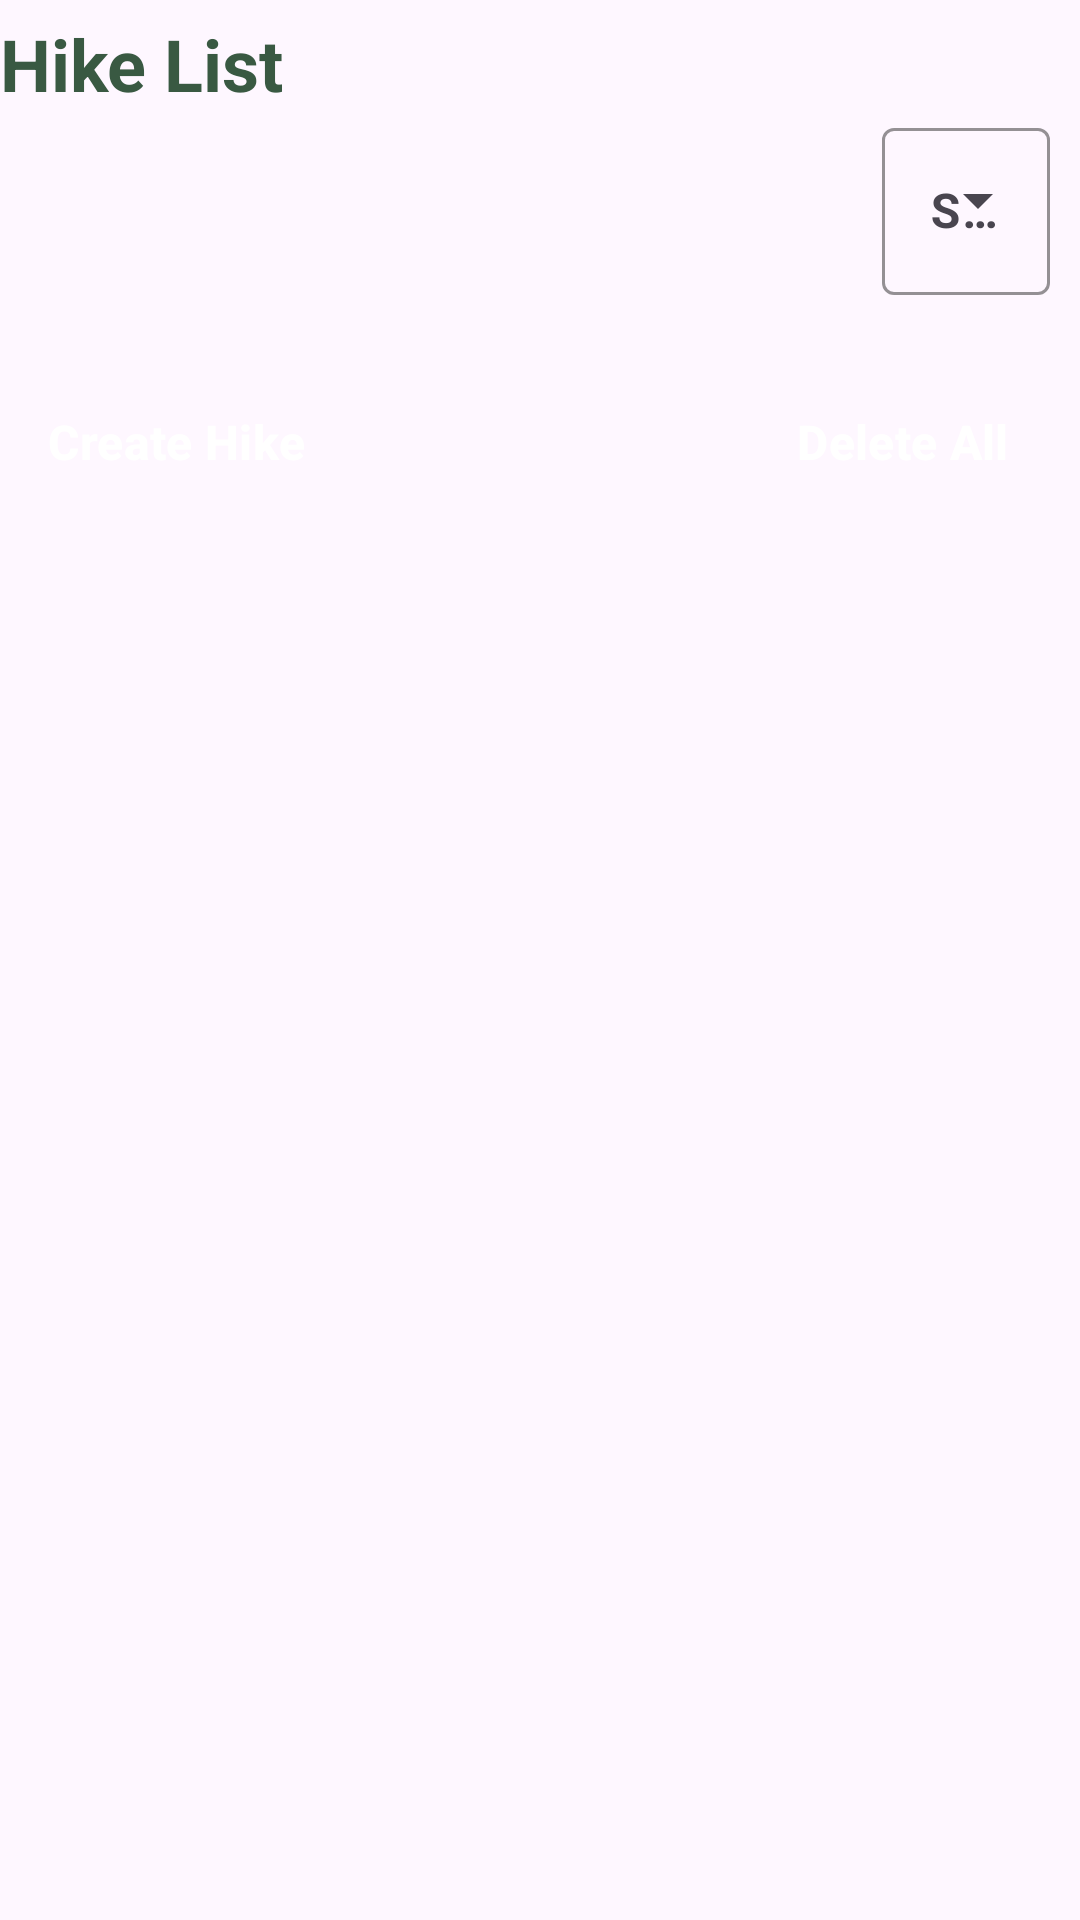

Produce the Android XML layout that renders to this screen, including the resource entries it uses.
<!-- AndroidManifest.xml: application theme Theme.HikeMate -->
<!-- res/layout/hike_list.xml -->
<?xml version="1.0" encoding="utf-8"?>
<LinearLayout xmlns:android="http://schemas.android.com/apk/res/android"
    xmlns:app="http://schemas.android.com/apk/res-auto"
    android:layout_width="match_parent"
    android:layout_height="match_parent"
    android:layout_marginBottom="35dp"
    app:layout_behavior="@string/appbar_scrolling_view_behavior"
    android:orientation="vertical"
    android:layout_margin="10dp">


    <TextView
        android:id="@+id/txtDetail"
        android:layout_width="wrap_content"
        android:layout_height="wrap_content"
        android:layout_marginTop="5dp"
        android:text="@string/hike_list"
        android:textColor="@color/green6"
        android:textSize="24sp"
        android:textStyle="bold" />

    <com.google.android.material.textfield.TextInputLayout
        android:id="@+id/categoryDropdown"
        android:layout_width="wrap_content"
        android:layout_height="wrap_content"
        android:layout_gravity="end"
        style="@style/Widget.Material3.TextInputLayout.OutlinedBox.ExposedDropdownMenu"
        android:layout_marginStart="15dp"
        android:layout_marginEnd="10dp"
        app:hintEnabled="true"
        app:hintTextColor="@color/green4"
        android:hint="@string/sorting_list"
        app:boxStrokeColor="@color/green6">

        <AutoCompleteTextView
            android:id="@+id/categoryAutoCompleteTextView"
            android:layout_width="wrap_content"
            android:layout_height="wrap_content"
            android:layout_weight="1"
            android:inputType="none"
            android:textStyle="bold"/>

    </com.google.android.material.textfield.TextInputLayout>

    <androidx.recyclerview.widget.RecyclerView
        android:id="@+id/detailsRecView"
        android:layout_width="match_parent"
        android:layout_height="wrap_content"
        android:layout_marginStart="8dp"
        android:layout_marginTop="10dp"
        android:layout_marginEnd="8dp"
        android:layout_marginBottom="15dp" />

    <TextView
        android:id="@+id/txtEmpty"
        android:layout_width="wrap_content"
        android:layout_height="wrap_content"
        android:layout_marginTop="10dp"
        android:text="@string/no_hikes_have_been_added_yet"
        android:textSize="18sp"
        android:textStyle="italic"
        android:visibility="gone"/>

    <com.google.android.material.imageview.ShapeableImageView
        android:id="@+id/imageEmpty"
        android:layout_width="match_parent"
        android:layout_height="350dp"
        android:src="@drawable/img_empty"
        android:visibility="gone"/>

    <androidx.constraintlayout.widget.ConstraintLayout
        android:layout_width="match_parent"
        android:layout_height="wrap_content">

        <Button
            android:id="@+id/btnCreateHike"
            style="@style/Widget.Material3.Button.OutlinedButton.Icon"
            android:layout_width="wrap_content"
            android:layout_height="wrap_content"
            android:backgroundTint="@color/green6"
            android:text="@string/create_hike"
            android:textColor="@color/white"
            android:textSize="16sp"
            android:textStyle="bold"
            app:icon="@drawable/ic_create"
            app:iconTint="@color/white"
            app:layout_constraintBottom_toBottomOf="parent"
            app:layout_constraintStart_toStartOf="parent" />

        <Button
            android:id="@+id/btnDeleteAll"
            style="@style/Widget.Material3.Button.OutlinedButton.Icon"
            android:layout_width="wrap_content"
            android:layout_height="wrap_content"
            android:backgroundTint="#CC0404"
            android:text="@string/delete_all"
            android:textColor="@color/white"
            android:textSize="16sp"
            android:textStyle="bold"
            app:icon="@drawable/ic_delete"
            app:iconTint="@color/white"
            app:layout_constraintBottom_toBottomOf="parent"
            app:layout_constraintEnd_toEndOf="parent" />

    </androidx.constraintlayout.widget.ConstraintLayout>



</LinearLayout>
<!-- resources referenced by this layout -->
<resources>
  <color name="green4">#618264</color>
  <color name="green6">#395942</color>
  <color name="white">#FFFFFFFF</color>
  <!-- drawable img_empty: png bitmap (drawable, 373945 bytes) -->
  <string name="create_hike">Create Hike</string>
  <string name="delete_all">Delete All</string>
  <string name="hike_list">Hike List</string>
  <string name="no_hikes_have_been_added_yet">No hikes have been added yet!</string>
  <string name="sorting_list">Sorting by</string>
  <style name="Theme.HikeMate" parent="Base.Theme.HikeMate">
  
          <item name="navigationViewStyle">@style/Widget.App.NavigationView</item>
          <item name="android:navigationBarColor">
              @android:color/transparent
          </item>
  
          
          <item name="android:statusBarColor">
              @android:color/transparent
          </item>
  
          
          <item name="android:windowLightStatusBar">
              true
          </item>
  
      </style>
  <style name="Base.Theme.HikeMate" parent="Theme.Material3.Light">
          
          
      </style>
  <style name="Widget.App.NavigationView" parent="Widget.Material3.NavigationView">
          <item name="itemShapeFillColor">@color/navigation_item_background_color</item>
      </style>
</resources>
